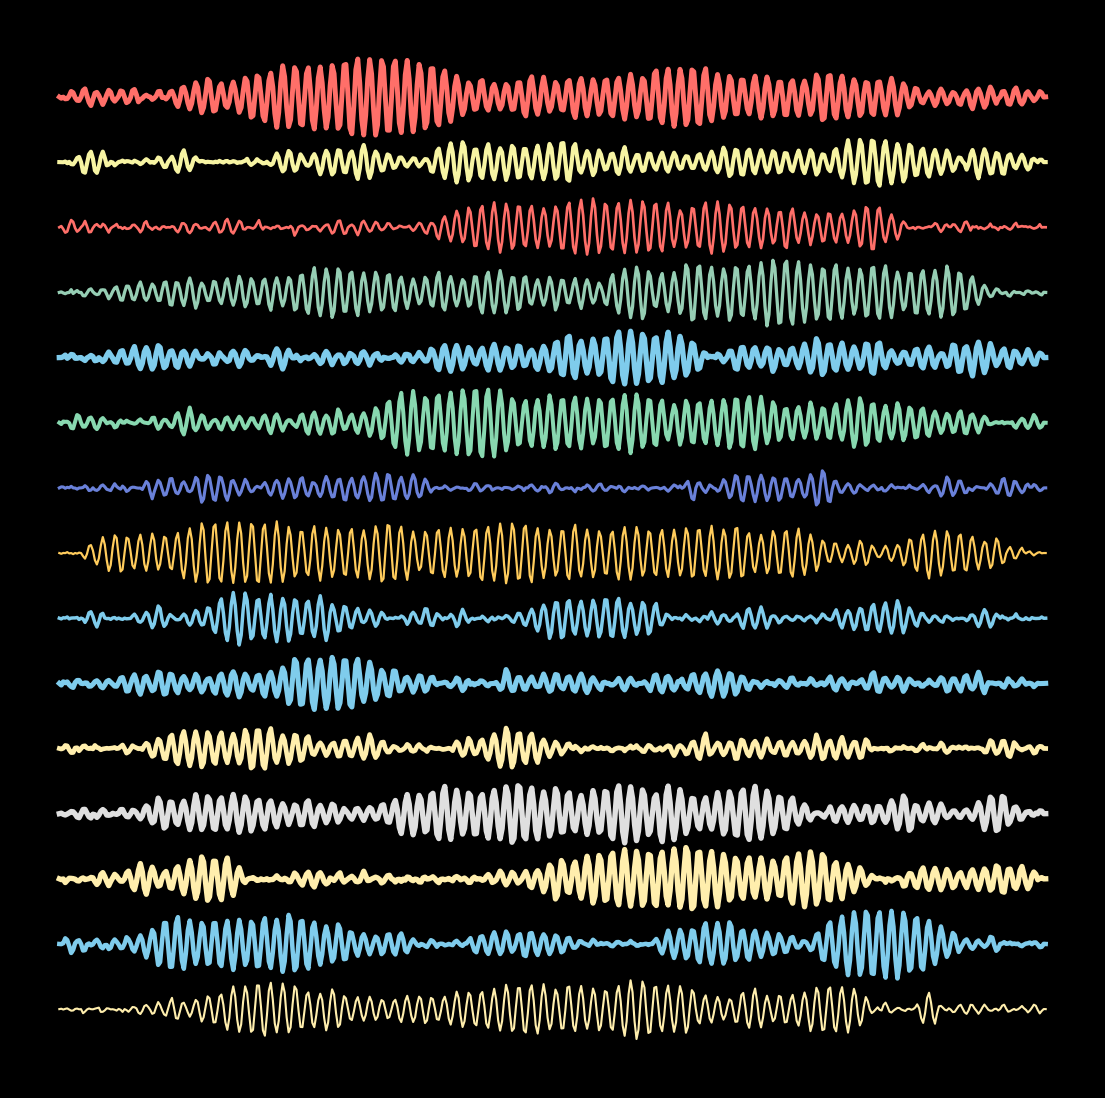

The matplotlib source for this figure: (Note: this script raises an exception after producing the figure.)
import matplotlib.pylab as plt
import numpy as np
import pandas as pd
from math import cos, sin,log,tan,gamma,pi,exp,sqrt
from mpl_toolkits.mplot3d import Axes3D

def BB(n):
    T = np.linspace(0,1,n)
    B = np.ones(n)*0
    for i in range(n):
        xi = sqrt(2)*np.random.randn()/((i+1)*pi)
        B = B + xi*np.array([sin((i+1)*pi*t) for t in T])
    return B
color1 = ['#96ceb4', '#ffeead','#ff6f69','#ffcc5c','#88d8b0']
color2 = ['#f7f4a3', '#7fccec','#6a81d9','#a479c9','#dfdfdf']
p = plt.figure(figsize=(14,14),facecolor=(0, 0, 0),dpi=400)
p = plt.axis('off')
n = 500
for k in range(15):
    X = BB(n)
    p = plt.plot(np.linspace(0,2*pi,n),
                 [sin(X[i])*cos(i)+k*1.6 for i in range(n)],color =np.random.choice(color1+color2),
                 lw=np.random.uniform(1.5,4),alpha=1)
plt.savefig(f'C:/Users/<user>/Pictures/RandomPlots/07122019.png',facecolor='black')